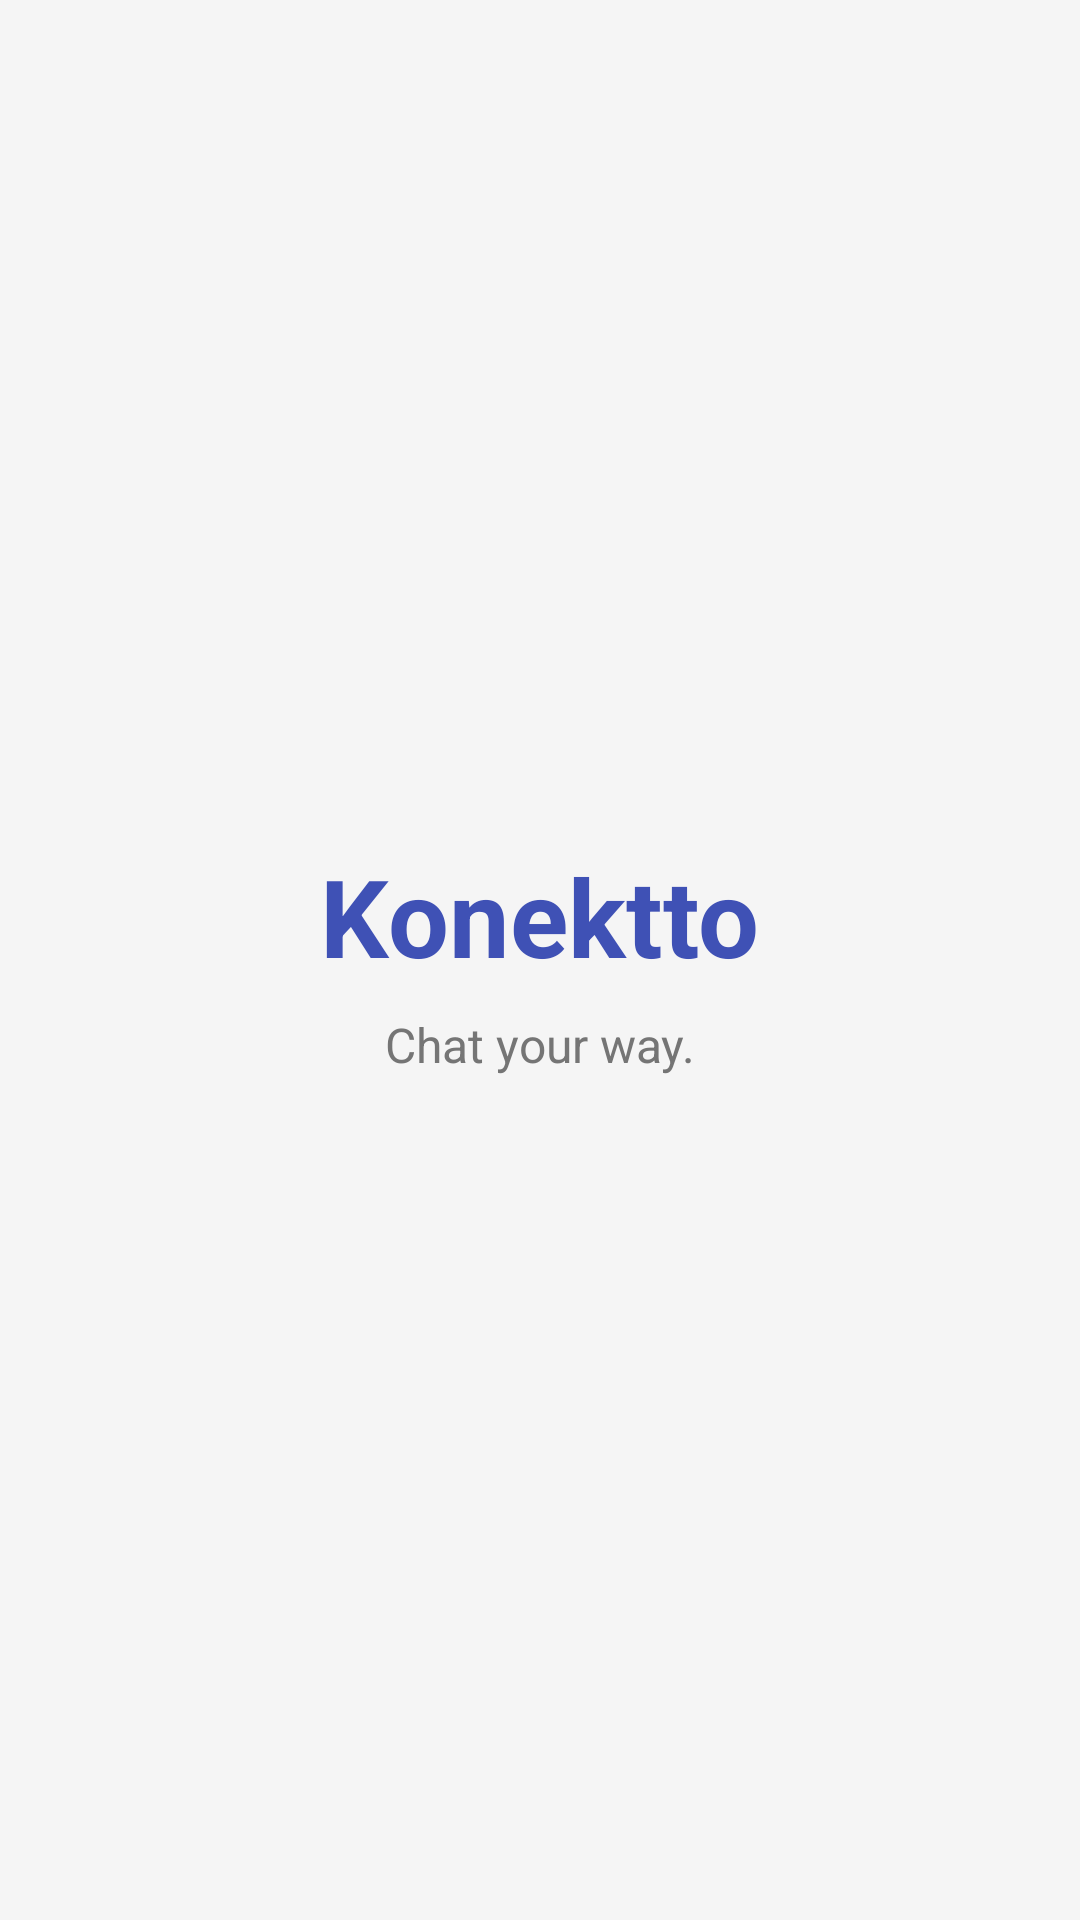

The Android layout XML behind this screen, and the referenced resources:
<!-- AndroidManifest.xml: activity theme Theme.Konektto -->
<!-- res/layout/activity_splash.xml -->
<?xml version="1.0" encoding="utf-8"?>
<LinearLayout
    xmlns:android="http://schemas.android.com/apk/res/android"
    android:layout_width="match_parent"
    android:layout_height="match_parent"
    android:orientation="vertical"
    android:gravity="center"
    android:background="#F5F5F5">

    <TextView
        android:id="@+id/txtAppName"
        android:layout_width="wrap_content"
        android:layout_height="wrap_content"
        android:text="Konektto"
        android:textSize="36sp"
        android:textStyle="bold"
        android:textColor="#3F51B5"/>

    <TextView
        android:layout_width="wrap_content"
        android:layout_height="wrap_content"
        android:text="@string/chat_your_way"
        android:textSize="16sp"
        android:textColor="#757575"
        android:layout_marginTop="8dp"/>

</LinearLayout>
<!-- resources referenced by this layout -->
<resources>
  <string name="chat_your_way">Chat your way.</string>
  <style name="Theme.Konektto" parent="Theme.MaterialComponents.DayNight.NoActionBar">
  
          <item name="colorPrimary">@color/purple_500</item>
          <item name="colorPrimaryVariant">@color/purple_700</item>
          <item name="colorOnPrimary">@color/white</item>
  
          <item name="colorSecondary">@color/teal_200</item>
          <item name="colorSecondaryVariant">@color/teal_700</item>
          <item name="colorOnSecondary">@color/black</item>
  
          <item name="android:statusBarColor">?attr/colorPrimaryVariant</item>
  
      </style>
  <color name="purple_500">#FF6200EE</color>
  <color name="purple_700">#FF3700B3</color>
  <color name="white">#FFFFFFFF</color>
  <color name="teal_200">#FF03DAC5</color>
  <color name="teal_700">#FF018786</color>
  <color name="black">#FF000000</color>
</resources>
